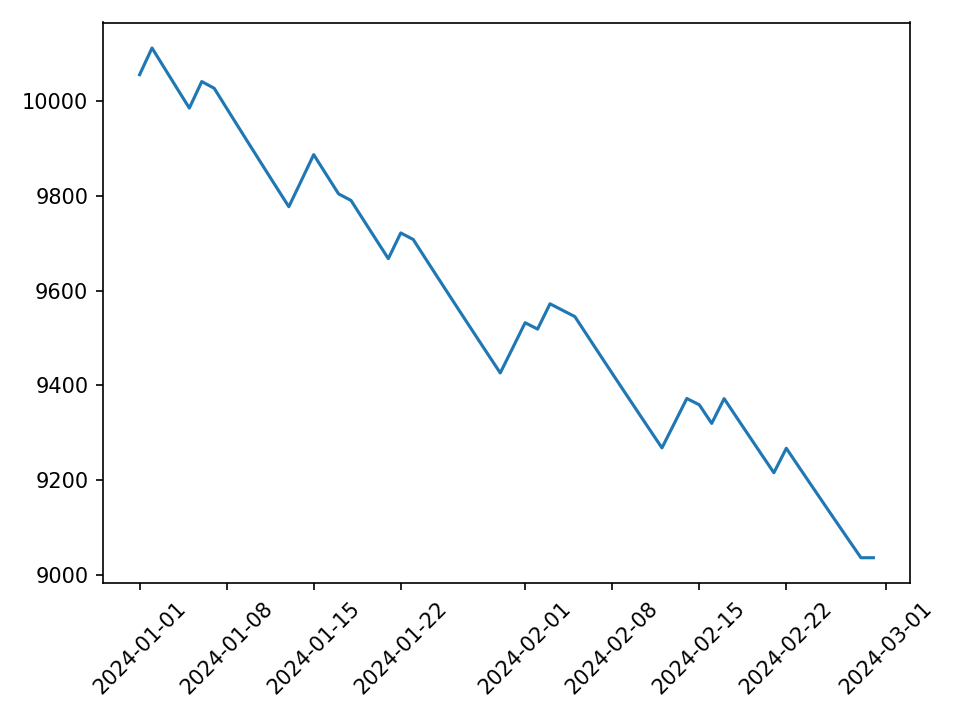

The table this chart was drawn from, first rows:
day, equity, failed, fail_reason
2024-01-01, 10056, False, 
2024-01-02, 10112, False, 
2024-01-03, 10070, False, 
2024-01-04, 10028, False, 
2024-01-05, 9986, False, 
2024-01-06, 10042, False, 
2024-01-07, 10027, False, 
2024-01-08, 9985, False, 
2024-01-09, 9943, False, 
2024-01-10, 9902, False, 
2024-01-11, 9860, False, 
2024-01-12, 9819, False, 
2024-01-13, 9777, False, 
2024-01-14, 9832, False, 
2024-01-15, 9887, False, 
2024-01-16, 9846, False, 
2024-01-17, 9804, False, 
2024-01-18, 9791, False, 
2024-01-19, 9749, False, 
2024-01-20, 9709, False, 
2024-01-21, 9668, False, 
2024-01-22, 9722, False, 
2024-01-23, 9708, False, 
2024-01-24, 9667, False, 
2024-01-25, 9627, False, 
2024-01-26, 9586, False, 
2024-01-27, 9546, False, 
2024-01-28, 9506, False, 
2024-01-29, 9466, False, 
2024-01-30, 9426, False, 
2024-01-31, 9479, False, 
2024-02-01, 9532, False, 
2024-02-02, 9519, False, 
2024-02-03, 9572, False, 
2024-02-04, 9559, False, 
2024-02-05, 9545, False, 
2024-02-06, 9505, False, 
2024-02-07, 9465, False, 
2024-02-08, 9426, False, 
2024-02-09, 9386, False, 
2024-02-10, 9347, False, 
2024-02-11, 9307, False, 
2024-02-12, 9268, False, 
2024-02-13, 9320, False, 
2024-02-14, 9372, False, 
2024-02-15, 9359, False, 
2024-02-16, 9320, False, 
2024-02-17, 9372, False, 
2024-02-18, 9333, False, 
2024-02-19, 9294, False, 
2024-02-20, 9255, False, 
2024-02-21, 9216, False, 
2024-02-22, 9267, False, 
2024-02-23, 9228, False, 
2024-02-24, 9190, False, 
2024-02-25, 9151, False, 
2024-02-26, 9113, False, 
2024-02-27, 9074, False, 
2024-02-28, 9036, False, 
2024-02-29, 9036, True, MAX_LOSS_TOUCH@2024-02-29 00:07:00+00:00
